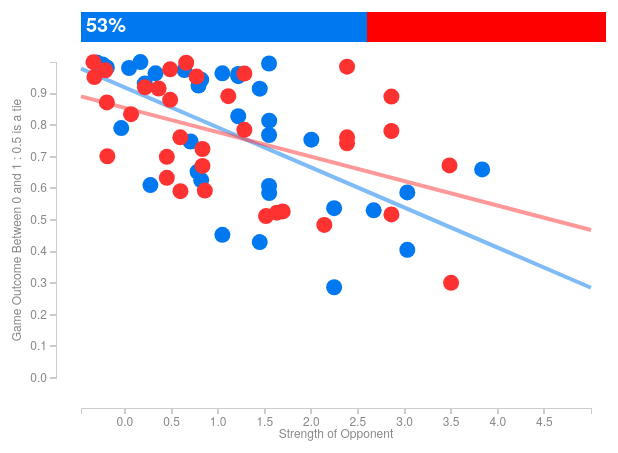
D3 v3 page, settled after 480 driven frames (8 s of simulated time); the page loaded 1 data file(s).


// ── webfiles/main_ncaa.js
// HELPERS
function parseData(d) {
  var keys = _.keys(d[0]);
  return _.map(d, function(d) {
    var o = {};
    _.each(keys, function(k) {
      if( k == 'Team' || k=='Opponent' || k=='Outcome' || k=='Date')
        o[k] = d[k];
      else
        o[k] = parseFloat(d[k]);
    });
    return o;
  });
}

function getBounds(d, paddingFactor) {
  // Find min and maxes (for the scales)
  paddingFactor = typeof paddingFactor !== 'undefined' ? paddingFactor : 1;

  var keys = _.keys(d[0]), b = {};
  _.each(keys, function(k) {
    b[k] = {};
    _.each(d, function(d) {
      if(isNaN(d[k]))
        return;
      if(b[k].min === undefined || d[k] < b[k].min)
        b[k].min = d[k];
      if(b[k].max === undefined || d[k] > b[k].max)
        b[k].max = d[k];
    });
    b[k].max > 0 ? b[k].max *= paddingFactor : b[k].max /= paddingFactor;
    b[k].min > 0 ? b[k].min /= paddingFactor : b[k].min *= paddingFactor;
  });
  return b;
}

function getTeams(d) {
  // Get List of All Teams

  
    var ta = new Array, sa = new Array, i = 0, retobj = {};
    _.each(d, function(d) {
      if( _.indexOf(ta, d['Team']) === -1)
      {
        ta[i] = d['Team'];
        sa[i] = d['Strength'];
        //b[i] = _.indexOf(b, d['Team'])
        i++;
      }
    });
    
    retobj.Team = ta;
    retobj.Strength = sa;
  return retobj;
}

//Get a subset of data points to update
function getSubset(d, series) {
  var retd = {}, i = 0;
  _.each(d, function(d){
    if(d.Team === series){
      retd[i] = d;
      i++;
    }
  });
  return retd;
}

function getCorrelation(xArray, yArray) {
  function sum(m, v) {return m + v;}
  function sumSquares(m, v) {return m + v * v;}
  function filterNaN(m, v, i) {isNaN(v) ? null : m.push(i); return m;}

  // clean the data (because we know that some values are missing)
  var xNaN = _.reduce(xArray, filterNaN , []);
  var yNaN = _.reduce(yArray, filterNaN , []);
  var include = _.intersection(xNaN, yNaN);
  var fX = _.map(include, function(d) {return xArray[d];});
  var fY = _.map(include, function(d) {return yArray[d];});

  var sumX = _.reduce(fX, sum, 0);
  var sumY = _.reduce(fY, sum, 0);
  var sumX2 = _.reduce(fX, sumSquares, 0);
  var sumY2 = _.reduce(fY, sumSquares, 0);
  var sumXY = _.reduce(fX, function(m, v, i) {return m + v * fY[i];}, 0);

  var n = fX.length;
  var ntor = ( ( sumXY ) - ( sumX * sumY / n) );
  var dtorX = sumX2 - ( sumX * sumX / n);
  var dtorY = sumY2 - ( sumY * sumY / n);
 
  var r = ntor / (Math.sqrt( dtorX * dtorY )); // Pearson ( http://www.stat.wmich.edu/s216/book/node122.html )
  var m = ntor / dtorX; // y = mx + b
  var b = ( sumY - m * sumX ) / n;

  // console.log(r, m, b);
  return {r: r, m: m, b: b};
}

d3.csv('webfiles/20140317_ncaa_data.csv', function(data) {
  //set up dimensions so that they can be tweaked in one place
  var dim = {};
  dim.w = 750;
  dim.h = 400;
  dim.topbuffer=50;
  dim.ymin = dim.h*0.94;
  dim.ymax = dim.h*0.15;
  dim.xmin = dim.w*.02;
  dim.xmax = dim.w*.7;
  var pointsize = 8;

  //what data fields to use?
  var xAxis = 'OppStrength', yAxis = 'P';
  var xAxisOptions = ["OppStrength"];
  var yAxisOptions = ["P"];

   // Get List of All Teams and their Values
  var teamInfo = getTeams(data)
  var seriesOptions = teamInfo.Team;

  // Set initial team values
  var series1 = seriesOptions[0]
  var series2 = seriesOptions[1]
  var seriesColors = ["rgb(0,120,240)","rgb(255,50,50)"]

  // get column values
  var keys = _.keys(data[0]);

  // parse data
  var data = parseData(data);

  // get subsets for update
  var subdata1 = getSubset(data,series1);
  var subdata2 = getSubset(data,series2);

  // get data limits
  var bounds = getBounds(data, 1);

  // SVG AND D3 STUFF
  var svg = d3.select("#chart")
    .append("svg")
    .attr("width", dim.w)
    .attr("height", dim.h+dim.topbuffer)

  var xScale, yScale;

  //Add the chart
  svg.append('g')
    .classed('chart', true)
    .attr('transform', 'translate(' + dim.w*0.08 +', ' + (0) + ')');

  //Set scales
  updateScales();

  // Set Up Tabular Menu
  d3.select('#series-table')
    .selectAll('tr')
    .data(seriesOptions)
    .enter()
    .append('tr')
    .text(function(d) {return d;})
    // set selected classes
    .classed('selected1', function(d) {
      return d === series1;
    })
    .classed('selected2', function(d) {
      return d === series2;
    })
    // set click behavior
    .on('click', function(d) {
      if(series1 == ''){
        if(d != series2){
          series1 = d;
        }
      } else if(series1 === d){
        series1 = '';
      } else if(series2 === d){
        series2 = '';
      } else{
        series2 = d;
      }
      updateMenus();
      updateChart();
    })
    .append('td')
    // add team score
    .text(function(d) {return Number(teamInfo.Strength[_.indexOf(seriesOptions, d)]).toPrecision(3);});


  // d3.select('#y-axis-menu')
  //   .selectAll('li')
  //   .data(yAxisOptions)
  //   .enter()
  //   .append('li')
  //   .text(function(d) {return d;})
  //   .classed('selected1', function(d) {
  //     return d === yAxis;
  //   })
  //   .on('click', function(d) {
  //     yAxis = d;
  //     updateChart();
  //     updateMenus();
  //   });
  
  // Set up Win Probability Bar

  // Add Red Bar (fixed width)
  d3.select('svg g.chart')
    .append('rect')
    .attr({'id': 'redBar', 'x': dim.xmin, 'y': dim.ymax - 50, 'height': 30})
    .style({'fill': 'rgb(255,50,50)'})
    .attr('width', function(d) {
      if(series1!='' && series2!=''){
        var s1, s2;
        s1 = teamInfo.Strength[_.indexOf(seriesOptions, series1)];
        s2 = teamInfo.Strength[_.indexOf(seriesOptions, series2)];
        return xScale(bounds[xAxis].max);
      } else{
        return 1
      }
    });

  // Add Blue Bar (variable width changes with win probability)
  d3.select('svg g.chart')
    .append('rect')
    .attr({'id': 'blueBar', 'x': dim.xmin, 'y': dim.ymax - 50, 'height': 30})
    .style({'fill': 'rgb(0,120,240)'})
    .attr('width', function(d) {
      if(series1!='' && series2!=''){
        var s1, s2;
        s1 = teamInfo.Strength[_.indexOf(seriesOptions, series1)];
        s2 = teamInfo.Strength[_.indexOf(seriesOptions, series2)];
        return xScale(std_n_cdf((s1-s2)*0.11/0.24)*(bounds[xAxis].max-bounds[xAxis].min) + bounds[xAxis].min);
      } else{
        return 1
      }
    });



  // Set up game name to show on hover
  d3.select('svg g.chart')
    .append('text')
    .attr({'id': 'gameLabel', 'x': dim.xmin + 60, 'y': dim.ymax - 30})
    .style({'font-size': '15px', 'font-weight': 'bold', 'fill': 'white'});

  // Show blue win probability
  d3.select('svg g.chart')
    .append('text')
    .attr({'id': 'bluePct', 'x': dim.xmin + 5, 'y': dim.ymax - 30})
    .style({'font-size': '20px', 'font-weight': 'bold', 'fill': 'white'})
    .text(function(d) {
      if(series1!='' && series2!=''){
        var s1, s2;
        s1 = teamInfo.Strength[_.indexOf(seriesOptions, series1)];
        s2 = teamInfo.Strength[_.indexOf(seriesOptions, series2)];
        return Number(std_n_cdf((s1-s2)*0.11/0.24)*100).toFixed(0).toString() + '%';
      } else{
        return ''
      }
    });

  // Best fit line (to appear behind points)
  d3.select('svg g.chart')
    .append('line')
    .attr('id', 'bestfit1');
   d3.select('svg g.chart')
    .append('line')
    .attr('id', 'bestfit2'); 

  // Axis labels
  d3.select('svg g.chart')
    .append('text')
    .attr({'id': 'xLabel', 'x': (dim.xmin+dim.xmax)/2, 'y': dim.ymin + 60, 'text-anchor': 'middle'})
    .text("Strength of Opponent");
    
   d3.select('svg g.chart')
    .append('text')
    .attr({'id': 'yLabel', 'text-anchor': 'middle', 'transform': 'translate('+ (dim.xmin-60) +', ' + (dim.ymin+dim.ymax)/2 + ')rotate(-90)'})
    .text('Game Outcome Between 0 and 1 : 0.5 is a tie');
    
  // Render points
  var pointColour = d3.scale.category20b();
  d3.select('svg g.chart')
    .selectAll('circle')
    .data(data)
    .enter()
    .append('circle')
    .attr('cx', function(d) {
      return isNaN(d[xAxis]) ? d3.select(this).attr('cx') : xScale(d[xAxis]);
      })
    .attr('cy', function(d) {
      return isNaN(d[yAxis]) ? d3.select(this).attr('cy') : yScale(d[yAxis]);
    })
    //color according to series
    .attr('fill', function(d, i) {
      if(d['Team'] == series1){
        return seriesColors[0]
      } else if (d['Team'] == series2){
        return seriesColors[1]
      } else {
        return "grey"        
      }
      return pointColour(i);
    })
    .style('cursor', 'pointer')
    // show game on mouse-over
    .on('mouseover', function(d) {
      d3.select('svg g.chart #gameLabel')
        .text(d['Date'].concat(" ",d.Team," ",d.Outcome," ",d.Opponent))
        .transition()
        .style('opacity', 1);
    })
    .on('mouseout', function(d) {
      d3.select('svg g.chart #gameLabel')
        .transition()
        .duration(1500)
        .style('opacity', 0);
    })
    // hide dots that are not selected
    .attr('r', function(d) {
        return (d['Team'] === series1 || d['Team'] === series2)? pointsize : 0
      });

  updateChart(true);
  updateMenus();

  // Render axes
  d3.select('svg g.chart')
    .append("g")
    .attr('transform', 'translate(0, '+(dim.ymin+30)+')')
    .attr('id', 'xAxis')
    .call(makeXAxis);

  d3.select('svg g.chart')
    .append("g")
    .attr('id', 'yAxis')
    .attr('transform', 'translate(-10, 0)')
    .call(makeYAxis);


  // Add filterText behavior
  d3.select('#filterText')
  .on('change', function(){updateFilter();})
  .on('keyup', function(){updateFilter();})
  .on('paste', function(){updateFilter();});


  //// RENDERING FUNCTIONS
  function updateChart(init) {
    updateScales();

    subdata1 = getSubset(data,series1);
    subdata2 = getSubset(data,series2);

    //update points and transition
    d3.select('svg g.chart')
      .selectAll('circle')
      .filter(function(d, i){return (d['Team'] === series1 || d['Team'] === series2 || d3.select(this).attr("r") > 0)})
      .transition()
      .duration(500)
      .ease('quad-out')
      .attr('cx', function(d) {
        return isNaN(d[xAxis]) ? d3.select(this).attr('cx') : xScale(d[xAxis]);
      })
      .attr('cy', function(d) {
        return isNaN(d[yAxis]) ? d3.select(this).attr('cy') : yScale(d[yAxis]);
      })
      .attr('r', function(d) {
        //return isNaN(d[xAxis]) || isNaN(d[yAxis]) ? 0 : 12;
        return (d['Team'] === series1 || d['Team'] === series2)? pointsize : 0
      })
      .attr('fill', function(d, i) {
      if(d['Team'] == series1){
        return seriesColors[0]
      } else if (d['Team'] == series2){
        return seriesColors[1]
      } else {
        return "grey"        
      }
      return pointColour(i);
      });

    //update probability bar
    d3.select('svg g.chart #blueBar')
    .transition()
    .duration(1500)
    .attr('width', function(d) {
      if(series1!='' && series2!=''){
        var s1, s2;
        s1 = teamInfo.Strength[_.indexOf(seriesOptions, series1)];
        s2 = teamInfo.Strength[_.indexOf(seriesOptions, series2)];
        return xScale(std_n_cdf((s1-s2)*0.11/0.24)*(bounds[xAxis].max-bounds[xAxis].min) + bounds[xAxis].min);
      } else{
        return 0
      }
    });
    
    //update blue pct
    d3.select('svg g.chart #bluePct')
    .transition()
    .duration(500)
    .text(function(d) {
      if(series1!='' && series2!=''){
        var s1, s2;
        s1 = teamInfo.Strength[_.indexOf(seriesOptions, series1)];
        s2 = teamInfo.Strength[_.indexOf(seriesOptions, series2)];
        return Number(std_n_cdf((s1-s2)*0.11/0.24)*100).toFixed(0).toString() + '%';
      } else{
        return ''
      }
    });

    //if only series selected grey out red bar
    d3.select('svg g.chart #redBar')
    .transition()
    .duration(1500)
    .style('fill', function(d) {
      if(series1!='' && series2!=''){
        return 'red';
      } else{
        return 'rgb(80,80,80)';
      }
    });
      
      /*
    // Also update the axes
    d3.select('#xAxis')
      .transition()
      .call(makeXAxis);


    d3.select('#yAxis')
      .transition()
      .call(makeYAxis);

    // Update axis labels
    d3.select('#xLabel')
      .text("Opponent's Strength");
      */

    // Update correlation
    var xArray = _.map(subdata1, function(d) {return d[xAxis];});
    var yArray = _.map(subdata1, function(d) {return d[yAxis];});
    var c = getCorrelation(xArray, yArray);
    var x1 = xScale.domain()[0], y1 = c.m * x1 + c.b;
    var x2 = xScale.domain()[1], y2 = c.m * x2 + c.b;

    // Fade in Fit Lines
    d3.select('#bestfit1')
      .style('opacity', 0)
      .attr({'x1': xScale(x1), 'y1': yScale(y1), 'x2': xScale(x2), 'y2': yScale(y2)})
      .transition()
      .duration(1500)
      .style('opacity', function(d){if(series1===''){return 0}else{return 0.5}})
      .style('stroke',seriesColors[0]);

    var xArray = _.map(subdata2, function(d) {return d[xAxis];});
    var yArray = _.map(subdata2, function(d) {return d[yAxis];});
    var c = getCorrelation(xArray, yArray);
    var x1 = xScale.domain()[0], y1 = c.m * x1 + c.b;
    var x2 = xScale.domain()[1], y2 = c.m * x2 + c.b;

    d3.select('#bestfit2')
      .style('opacity', 0)
      .attr({'x1': xScale(x1), 'y1': yScale(y1), 'x2': xScale(x2), 'y2': yScale(y2)})
      .transition()
      .duration(1500)
      .style('opacity', function(d){if(series2===''){return 0}else{return 0.5}})
      .style('stroke',seriesColors[1]);   
  }

  // Set up scales in case axis changed
  function updateScales() {
    
    xScale = d3.scale.linear()
                    .domain([bounds[xAxis].min, bounds[xAxis].max])
                    .range([dim.xmin, dim.xmax]);
        

    yScale = d3.scale.linear()
                    .domain([bounds[yAxis].min, bounds[yAxis].max])
                    .range([dim.ymin, dim.ymax]);   

    
 
    
  }

  function makeXAxis(s) {
    s.call(d3.svg.axis()
      .scale(xScale)
      .orient("bottom"));
  }

  function makeYAxis(s) {
    s.call(d3.svg.axis()
      .scale(yScale)
      .orient("left"));
  }


  function updateMenus() {
    d3.select('#series-menu')
      .selectAll('li')
      .classed('selected1', function(d) {
        return d === series1;
      })
      .classed('selected2', function(d) {
        return d === series2;
      });
    d3.select('#series-table')
    .selectAll('tr')
    .classed('selected1', function(d) {
      return d === series1;
    })
    .classed('selected2', function(d) {
      return d === series2;
    })
    
    d3.select('#x-axis-menu')
      .selectAll('li')
      .classed('selected', function(d) {
        return d === xAxis;
    });
    d3.select('#y-axis-menu')
      .selectAll('li')
      .classed('selected', function(d) {
        return d === yAxis;
    });

    updateFilter();
  }

  // update series display when filter text updated
  function updateFilter() {
    var ftext = d3.select("#filterText")[0][0]['value'];
    var re;

    if(ftext === ''){
      re = new RegExp('.','i')
    } else{
      re = new RegExp(ftext,'i')
    }

    d3.select('#series-table')
    .selectAll('tr')
    .style('display', function(d){
        if(d === series1 | d === series2){
          return '';
        } else{
          return d.match(re) === null ? 'none' : '';
        }
      });
  }


})



function cdf(x, mean, variance) {
  return 0.5 * (1 + erf((x - mean) / (Math.sqrt(2 * variance))));
}

function erf(x) {
  // save the sign of x
  var sign = (x >= 0) ? 1 : -1;
  x = Math.abs(x);

  // constants
  var a1 =  0.254829592;
  var a2 = -0.284496736;
  var a3 =  1.421413741;
  var a4 = -1.453152027;
  var a5 =  1.061405429;
  var p  =  0.3275911;

  // A&S formula 7.1.26
  var t = 1.0/(1.0 + p*x);
  var y = 1.0 - (((((a5 * t + a4) * t) + a3) * t + a2) * t + a1) * t * Math.exp(-x * x);
  return sign * y; // erf(-x) = -erf(x);
}

function std_n_cdf(x) {
  return cdf(x, 0, 1);
}






### data: webfiles/20140317_ncaa_data.csv
Date, Outcome, P, Team, Opponent, Strength, OppStrength
11/8/2013, W 73 - 62, 0.7908, Arizona, Cal Poly, 5, -0.03927
11/11/2013, W 91 - 57, 0.981, Arizona, Long Beach St., 5, 0.0447
11/14/2013, W 69 - 60, 0.7541, Arizona, San Diego St., 5, 2
11/18/2013, W 100 - 50, 0.9982, Arizona, Fairleigh Dickinson, 5, -0.3024
11/19/2013, W 87 - 59, 0.9641, Arizona, Rhode Island, 5, 0.3282
11/27/2013, W 66 - 62, 0.6106, Arizona, Drexel, 5, 0.2736
11/29/2013, W 72 - 66, 0.6599, Arizona, Duke, 5, 3.832
12/3/2013, W 79 - 58, 0.9255, Arizona, Texas Tech, 5, 0.7896
12/7/2013, W 63 - 58, 0.6526, Arizona, UNLV, 5, 0.78
12/11/2013, W 74 - 48, 0.9744, Arizona, New Mexico St., 5, 0.6392
12/14/2013, W 72 - 70, 0.5306, Arizona, Michigan, 5, 2.668
12/19/2013, W 69 - 43, 0.9827, Arizona, Southern U., 5, -0.1935
12/23/2013, W 77 - 44, 0.9922, Arizona, Northern Ariz., 5, -0.2388
1/2/2014, W 60 - 25, 0.9996, Arizona, Washington St., 5, 0.1663
1/4/2014, W 71 - 62, 0.7484, Arizona, Washington, 5, 0.705
1/9/2014, W 79 - 75, 0.5871, Arizona, UCLA, 5, 3.029
1/12/2014, W 73 - 53, 0.9316, Arizona, Southern California, 5, 0.213
1/16/2014, W 91 - 68, 0.9156, Arizona, Arizona St., 5, 1.447
1/23/2014, W 69 - 57, 0.8282, Arizona, Colorado, 5, 1.216
1/26/2014, W 65 - 56, 0.7689, Arizona, Utah, 5, 1.546
1/29/2014, W 60 - 57, 0.5851, Arizona, Stanford, 5, 1.548
2/1/2014, L 58 - 60, 0.4529, Arizona, California, 5, 1.046
2/6/2014, W 67 - 65, 0.5375, Arizona, Oregon, 5, 2.244
2/9/2014, W 76 - 54, 0.944, Arizona, Oregon St., 5, 0.8183
2/14/2014, L 66 - 69 (2OT), 0.4302, Arizona, Arizona St., 5, 1.447
2/19/2014, W 67 - 63 (1OT), 0.6079, Arizona, Utah, 5, 1.546
2/22/2014, W 88 - 61, 0.9551, Arizona, Colorado, 5, 1.216
2/26/2014, W 87 - 59, 0.9641, Arizona, California, 5, 1.046
3/2/2014, W 79 - 66, 0.8143, Arizona, Stanford, 5, 1.548
3/5/2014, W 74 - 69, 0.6258, Arizona, Oregon St., 5, 0.8183
3/8/2014, L 57 - 64, 0.2872, Arizona, Oregon, 5, 2.244
3/13/2014, W 71 - 39, 0.9952, Arizona, Utah, 5, 1.546
3/14/2014, W 63 - 43, 0.9623, Arizona, Colorado, 5, 1.216
3/15/2014, L 71 - 75, 0.4055, Arizona, UCLA, 5, 3.029
11/8/2013, W 77 - 69, 0.7017, Florida, North Florida, 4.828, -0.1884
11/12/2013, L 53 - 59, 0.3013, Florida, Wisconsin, 4.828, 3.499
11/16/2013, W 86 - 56, 0.9735, Florida, UALR, 4.828, -0.2101
11/18/2013, W 67 - 53, 0.872, Florida, Southern U., 4.828, -0.1935
11/21/2013, W 79 - 59, 0.9161, Florida, Middle Tenn., 4.828, 0.3617
11/25/2013, W 86 - 60, 0.9523, Florida, Jacksonville, 4.828, -0.3273
11/29/2013, W 67 - 66, 0.5123, Florida, Florida St., 4.828, 1.514
12/2/2013, L 64 - 65, 0.4843, Florida, UConn, 4.828, 2.139
12/10/2013, W 67 - 61, 0.6727, Florida, Kansas, 4.828, 3.482
12/17/2013, W 77 - 75, 0.5271, Florida, Memphis, 4.828, 1.693
12/21/2013, W 66 - 49, 0.92, Florida, Fresno St., 4.828, 0.2146
12/29/2013, W 76 - 34, 0.9993, Florida, Savannah St., 4.828, -0.3375
1/4/2014, W 67 - 58, 0.7616, Florida, Richmond, 4.828, 0.5942
1/8/2014, W 74 - 58, 0.8803, Florida, South Carolina, 4.828, 0.4853
1/11/2014, W 84 - 82 (1OT), 0.5232, Florida, Arkansas, 4.828, 1.63
1/14/2014, W 72 - 50, 0.9538, Florida, Georgia, 4.828, 0.7688
1/18/2014, W 68 - 61, 0.6998, Florida, Auburn, 4.828, 0.4499
1/23/2014, W 68 - 62, 0.6709, Florida, Alabama, 4.828, 0.832
1/25/2014, W 67 - 41, 0.9852, Florida, Tennessee, 4.828, 2.383
1/30/2014, W 62 - 51, 0.8348, Florida, Mississippi St., 4.828, 0.06577
2/1/2014, W 69 - 36, 0.9975, Florida, Texas A&M, 4.828, 0.6574
2/4/2014, W 68 - 58, 0.7852, Florida, Missouri, 4.828, 1.282
2/8/2014, W 78 - 69, 0.7246, Florida, Alabama, 4.828, 0.832
2/11/2014, W 67 - 58, 0.7616, Florida, Tennessee, 4.828, 2.383
2/15/2014, W 69 - 59, 0.7815, Florida, Kentucky, 4.828, 2.859
2/19/2014, W 71 - 66, 0.6334, Florida, Auburn, 4.828, 0.4499
... 10,664 more rows